Labelled photos from "augcxr-dataset", an image-classification folder in jorgeruuiz/B1---Artificial-Intelligence. The possible labels are: normal, pneumonia.

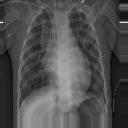
Label: pneumonia

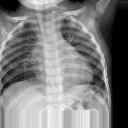
Label: normal

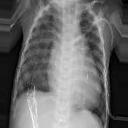
Label: pneumonia

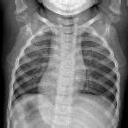
Label: normal

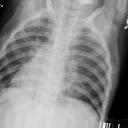
Label: pneumonia

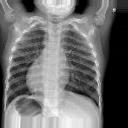
Label: normal
